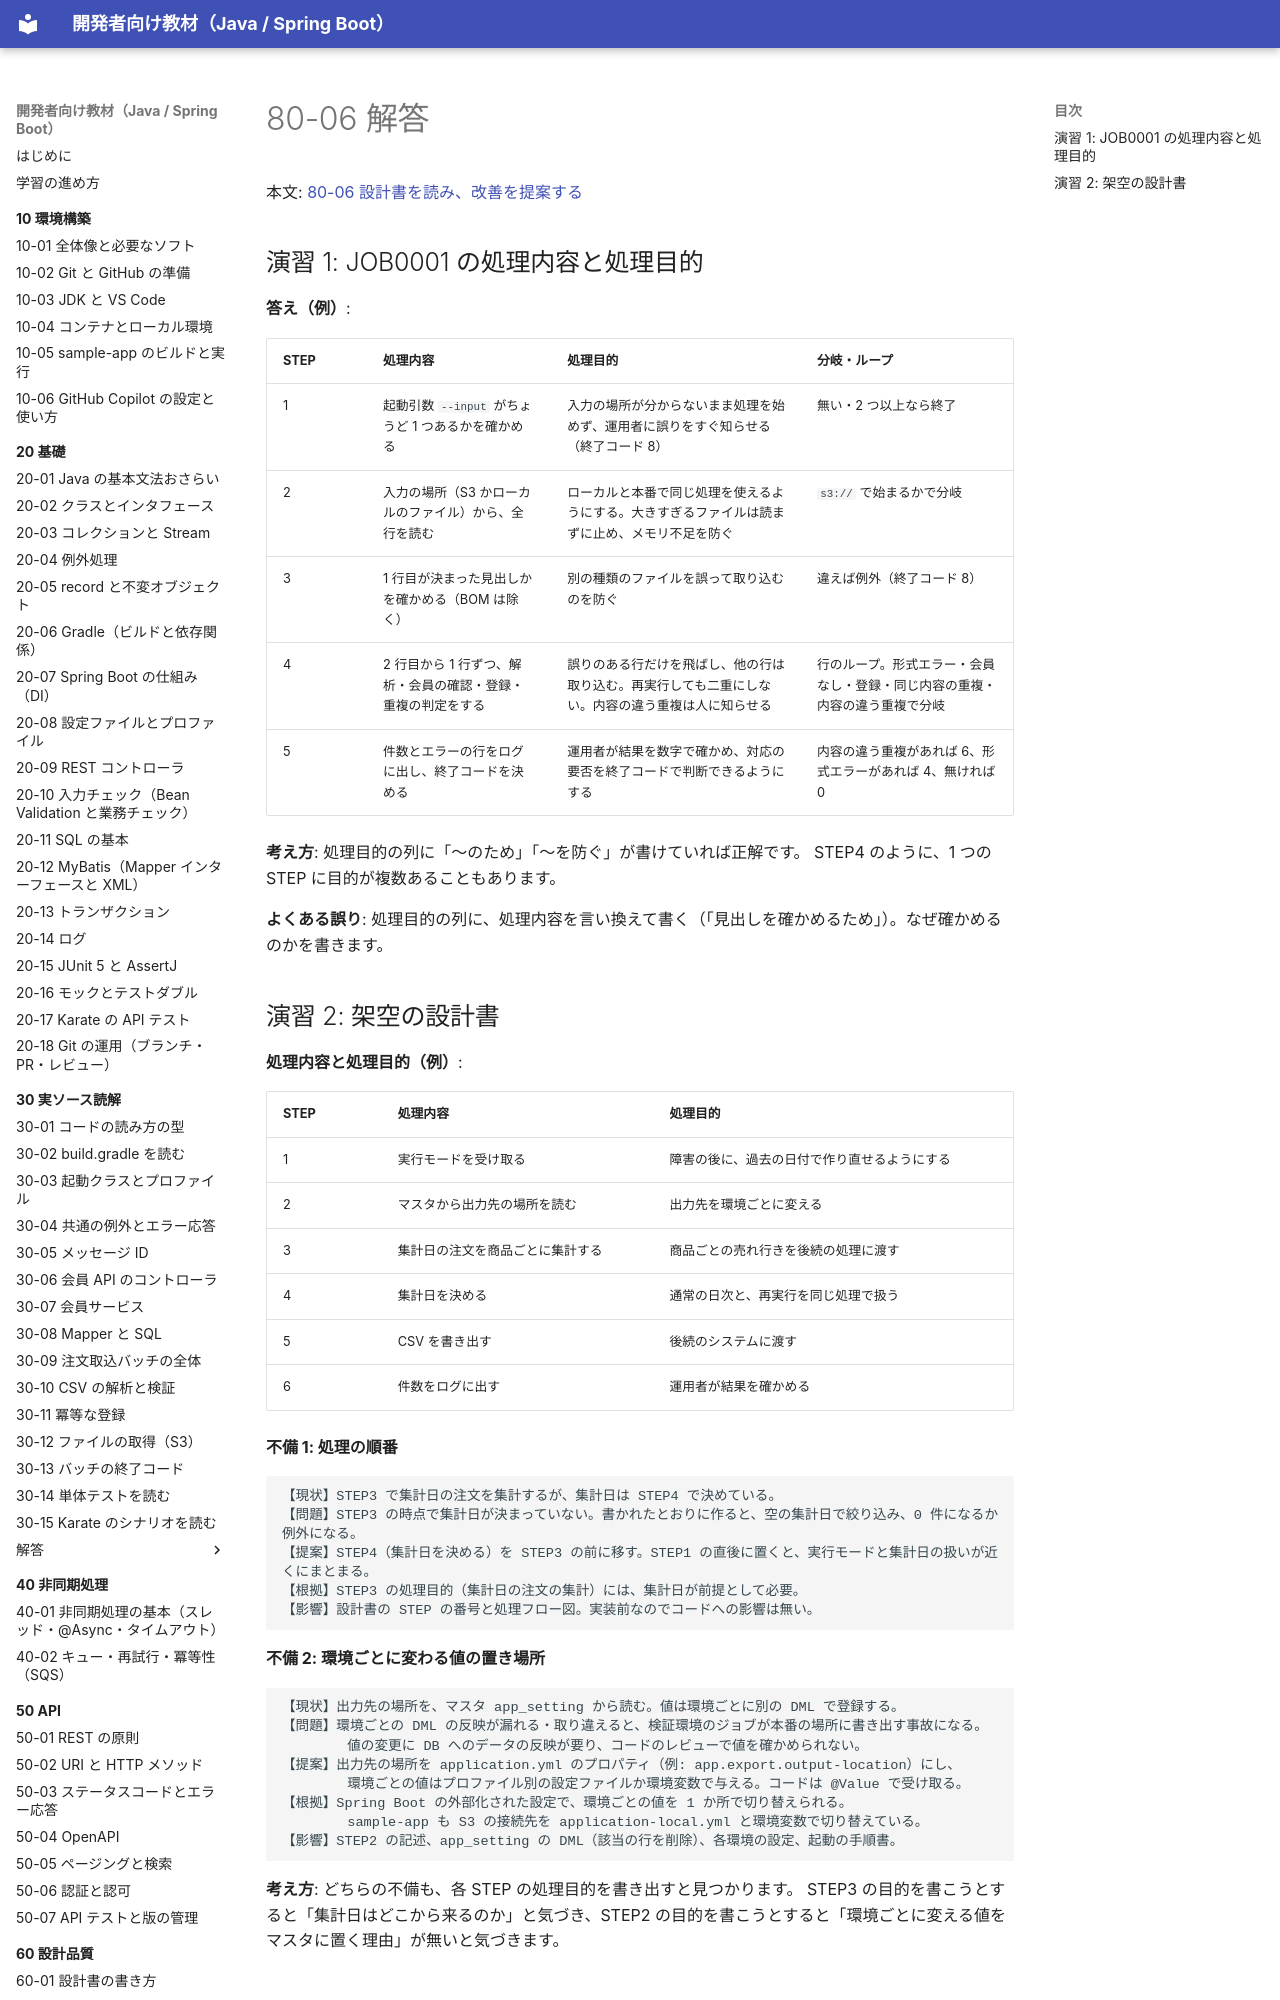

repository: shoyo-maya-bot/learning-materials · page: 80-case-owner/answers/80-06/index.html · generator: mkdocs

# 80-06 解答

本文: [80-06 設計書を読み、改善を提案する](../80-06-read-design.md)

## 演習 1: JOB0001 の処理内容と処理目的

**答え（例）**:

| STEP | 処理内容 | 処理目的 | 分岐・ループ |
|---|---|---|---|
| 1 | 起動引数 `--input` がちょうど 1 つあるかを確かめる | 入力の場所が分からないまま処理を始めず、運用者に誤りをすぐ知らせる（終了コード 8） | 無い・2 つ以上なら終了 |
| 2 | 入力の場所（S3 かローカルのファイル）から、全行を読む | ローカルと本番で同じ処理を使えるようにする。大きすぎるファイルは読まずに止め、メモリ不足を防ぐ | `s3://` で始まるかで分岐 |
| 3 | 1 行目が決まった見出しかを確かめる（BOM は除く） | 別の種類のファイルを誤って取り込むのを防ぐ | 違えば例外（終了コード 8） |
| 4 | 2 行目から 1 行ずつ、解析・会員の確認・登録・重複の判定をする | 誤りのある行だけを飛ばし、他の行は取り込む。再実行しても二重にしない。内容の違う重複は人に知らせる | 行のループ。形式エラー・会員なし・登録・同じ内容の重複・内容の違う重複で分岐 |
| 5 | 件数とエラーの行をログに出し、終了コードを決める | 運用者が結果を数字で確かめ、対応の要否を終了コードで判断できるようにする | 内容の違う重複があれば 6、形式エラーがあれば 4、無ければ 0 |

**考え方**: 処理目的の列に「〜のため」「〜を防ぐ」が書けていれば正解です。
STEP4 のように、1 つの STEP に目的が複数あることもあります。

**よくある誤り**: 処理目的の列に、処理内容を言い換えて書く（「見出しを確かめるため」）。なぜ確かめるのかを書きます。
